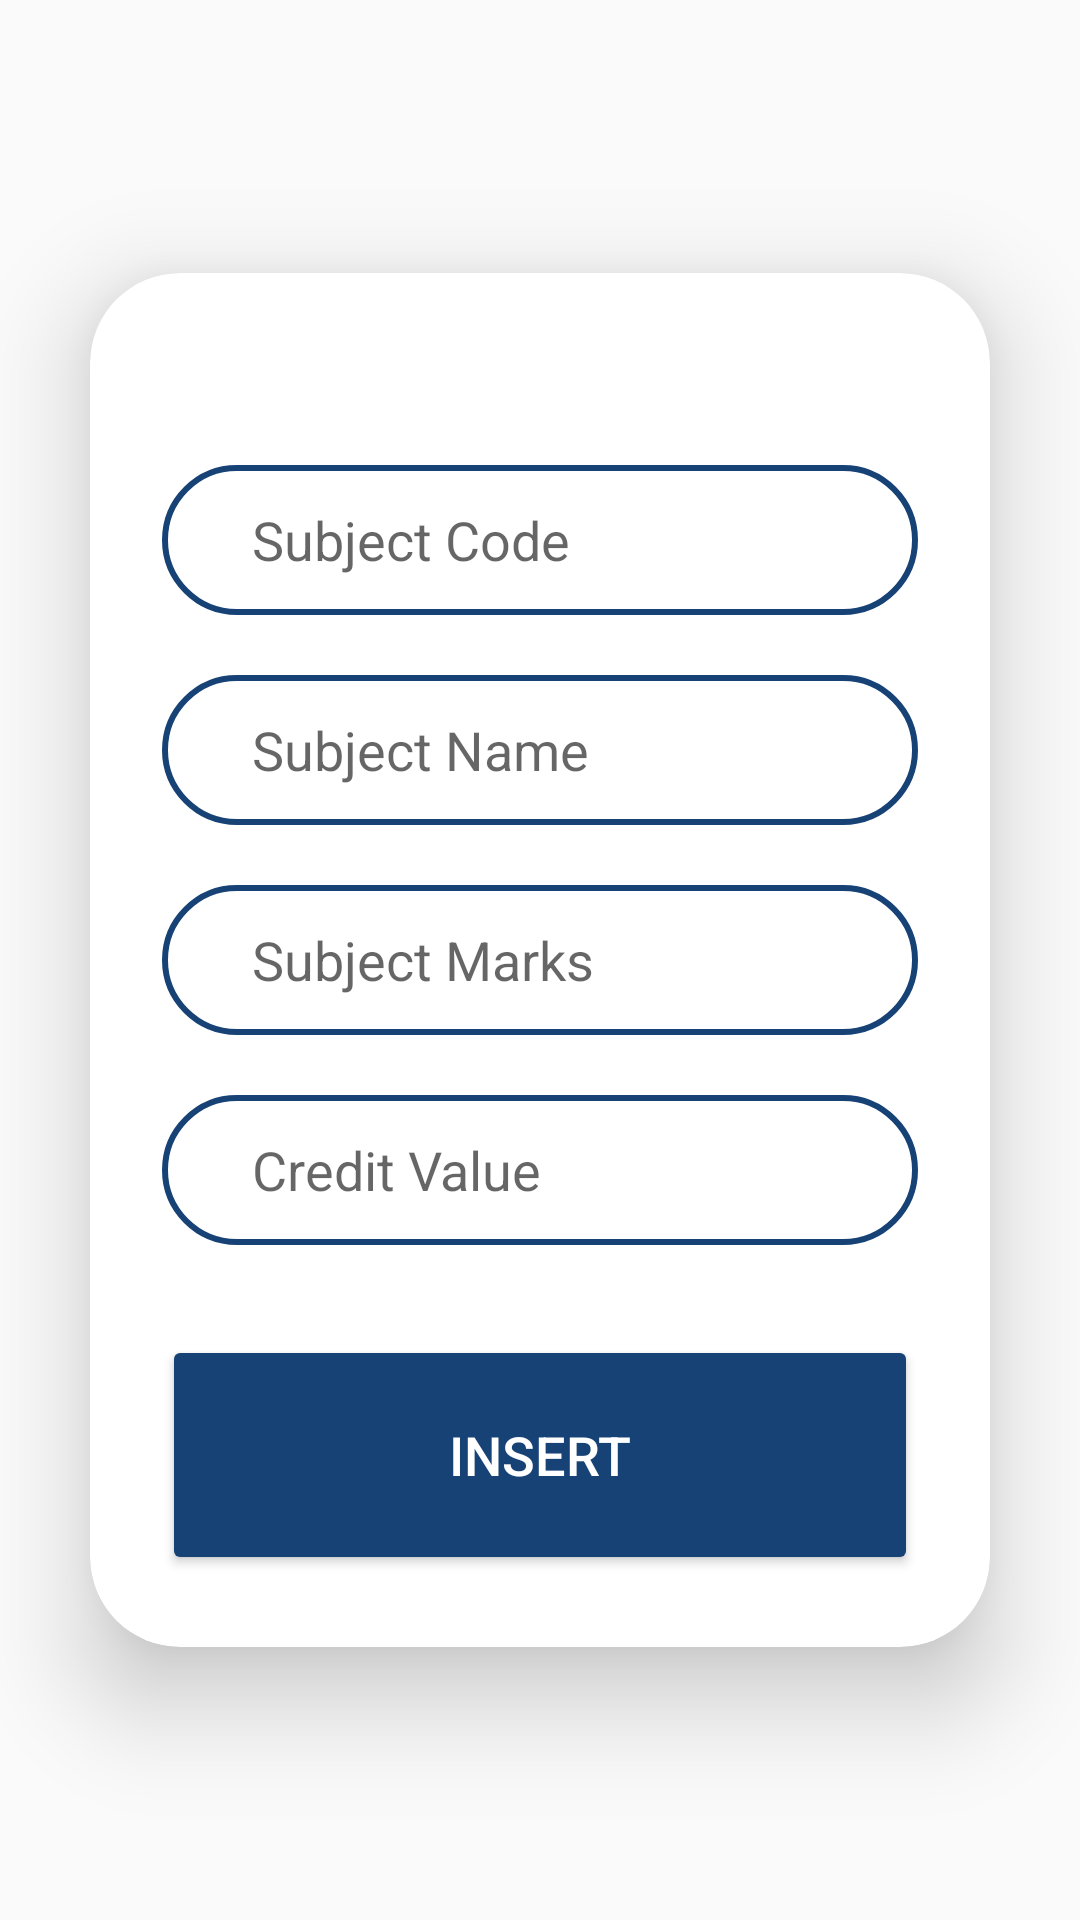

The Android layout XML behind this screen, and the referenced resources:
<!-- AndroidManifest.xml: application theme Theme.MiraclesEdu -->
<!-- res/layout/activity_addsubject.xml -->
<?xml version="1.0" encoding="utf-8"?>
<androidx.constraintlayout.widget.ConstraintLayout xmlns:android="http://schemas.android.com/apk/res/android"
    xmlns:app="http://schemas.android.com/apk/res-auto"
    xmlns:tools="http://schemas.android.com/tools"
    android:layout_width="match_parent"
    android:layout_height="match_parent"
    tools:context=".AddSubjectActivity">


    <androidx.cardview.widget.CardView
        android:layout_width="match_parent"
        android:layout_height="wrap_content"
        android:layout_margin="30dp"
        app:cardCornerRadius="30dp"
        app:cardElevation="20dp"
        app:layout_constraintBottom_toBottomOf="parent"
        app:layout_constraintEnd_toEndOf="parent"
        app:layout_constraintStart_toStartOf="parent"
        app:layout_constraintTop_toTopOf="parent">

        <LinearLayout
            android:layout_width="match_parent"
            android:layout_height="wrap_content"
            android:layout_gravity="center_horizontal"
            android:orientation="vertical"
            android:padding="24dp">

            <EditText
                android:id="@+id/txtSubjectCode"
                android:layout_width="match_parent"
                android:layout_height="50dp"
                android:layout_marginTop="40dp"
                android:background="@drawable/darkblue_border"
                android:hint="Subject Code"
                android:paddingStart="30dp"
                android:padding="10dp"
                android:textColor="#2B2B2B" />
            <EditText
                android:id="@+id/txtSubjectName"
                android:layout_width="match_parent"
                android:layout_height="50dp"
                android:layout_marginTop="20dp"
                android:background="@drawable/darkblue_border"
                android:hint="Subject Name"
                android:paddingStart="30dp"
                android:padding="10dp"
                android:textColor="#2B2B2B" />
            <EditText
                android:id="@+id/txtSubjectMarkse"
                android:layout_width="match_parent"
                android:layout_height="50dp"
                android:layout_marginTop="20dp"
                android:background="@drawable/darkblue_border"
                android:hint="Subject Marks"
                android:inputType="text"
                android:paddingStart="30dp"
                android:padding="10dp"
                android:textColor="#2B2B2B" />
            <EditText
                android:id="@+id/txtCreditValue"
                android:layout_width="match_parent"
                android:layout_height="50dp"
                android:layout_marginTop="20dp"
                android:background="@drawable/darkblue_border"
                android:hint="Credit Value"
                android:inputType="number"
                android:paddingStart="30dp"
                android:padding="10dp"
                android:textColor="#2B2B2B" />


            <Button
                android:id="@+id/btnInsertSubject"
                android:layout_width="match_parent"
                android:layout_height="80dp"
                android:layout_marginTop="30dp"
                android:text="Insert"
                android:textColor="@color/white"
                android:backgroundTint="@color/blue_700"
                android:textSize="18sp"
                app:cornerRadius="10dp" />


        </LinearLayout>

    </androidx.cardview.widget.CardView>


</androidx.constraintlayout.widget.ConstraintLayout>
<!-- resources referenced by this layout -->
<resources>
  <color name="blue_700">#174276</color>
  <color name="white">#FFFFFFFF</color>
  <!-- drawable darkblue_border (drawable) -->
  <?xml version="1.0" encoding="utf-8"?>
  <shape xmlns:android="http://schemas.android.com/apk/res/android">
  
      <stroke
          android:width="2dp"
          android:color="@color/blue_700"/>
      <corners
          android:radius="30dp"/>
  
  </shape>
  <style name="Theme.MiraclesEdu" parent="Theme.MaterialComponents.DayNight.NoActionBar.Bridge">
          
          <item name="colorPrimary">@color/blue_500</item>
          <item name="colorPrimaryVariant">@color/blue_700</item>
          <item name="colorOnPrimary">@color/white</item>
          
          <item name="colorSecondary">@color/teal_200</item>
          <item name="colorSecondaryVariant">@color/teal_700</item>
          <item name="colorOnSecondary">@color/black</item>
          
          <item name="android:statusBarColor">?attr/colorPrimaryVariant</item>
          
      </style>
  <color name="blue_500">#235A9F</color>
  <color name="teal_200">#092642</color>
  <color name="teal_700">#559CE4</color>
  <color name="black">#80B9EE</color>
</resources>
